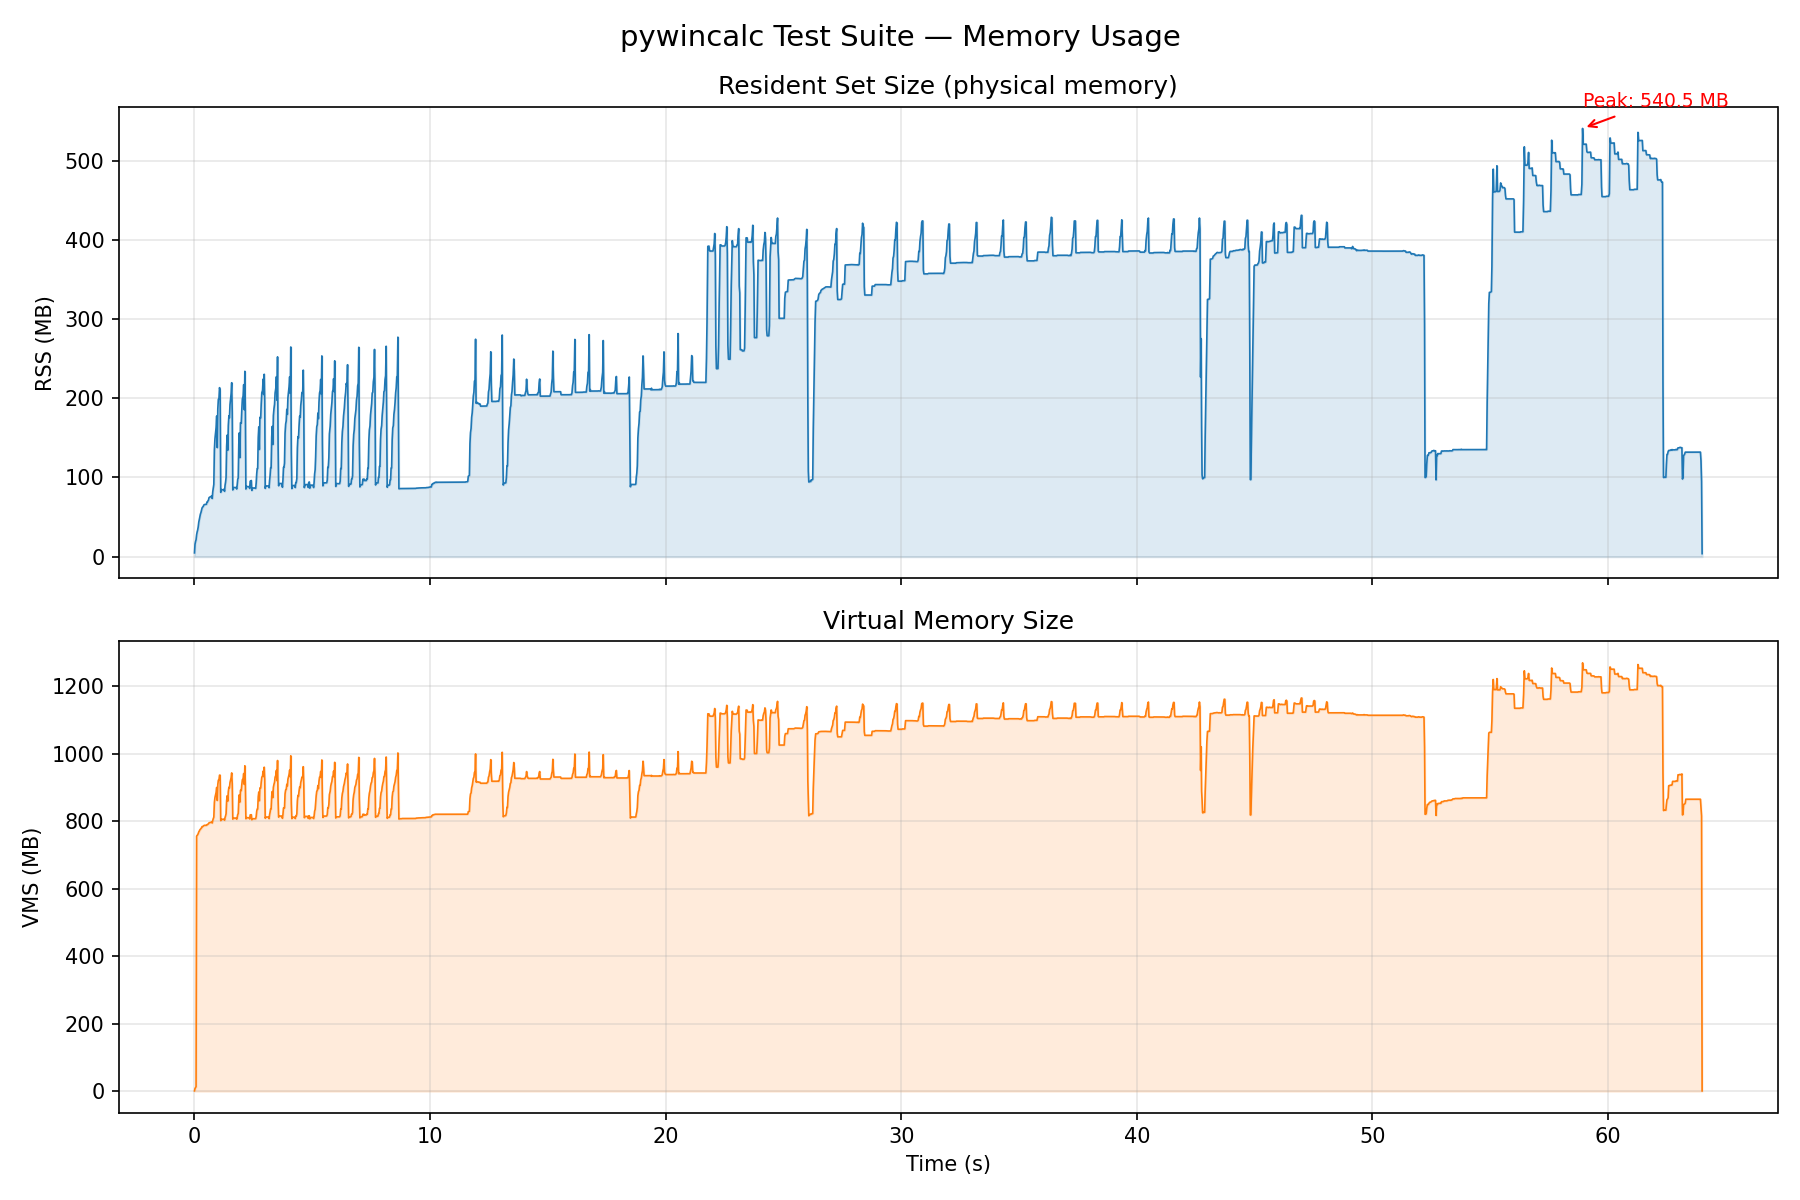

The table this chart was drawn from, first rows:
time_s, rss_mb, vms_mb
0.013, 4.84, 0.84
0.035, 15.69, 7.84
0.058, 19.32, 10.77
0.079, 21.44, 13.32
0.102, 27.62, 756
0.125, 31.14, 758
0.147, 33.73, 760.2
0.170, 37.49, 763.5
0.194, 43.51, 768.5
0.218, 46.84, 771.2
0.241, 50.73, 774.7
0.263, 53.77, 776.4
0.287, 55.74, 778.7
0.311, 58.54, 780.6
0.334, 61.48, 784.2
0.357, 62.66, 784.2
0.380, 63.23, 785.5
0.404, 64.88, 787
0.427, 65.80, 788.1
0.449, 65.91, 788.1
0.471, 65.98, 788.1
0.494, 66.12, 788.1
0.517, 66.20, 788.1
0.541, 68.96, 790.1
0.563, 69.04, 790.1
0.584, 70.55, 791.6
0.606, 71.49, 792.6
0.629, 74.47, 795.5
0.652, 75.12, 796.1
0.674, 75.32, 796.3
0.697, 75.89, 796.9
0.720, 76.19, 797.2
0.742, 76.45, 797.5
0.765, 73.52, 795
0.787, 81.81, 802.5
0.810, 87.03, 808
0.833, 91.30, 812.3
0.857, 135.1, 856.4
0.881, 148.6, 870.3
0.906, 156.7, 878.3
0.930, 163.2, 885.8
0.955, 177.6, 900.5
0.979, 137.8, 861.9
1.002, 186.3, 909.2
1.026, 198.9, 922.1
1.051, 199.4, 922.4
1.075, 213.4, 936.9
1.101, 209.6, 936.5
1.125, 81.27, 802.1
1.149, 84.90, 805.8
1.170, 84.36, 805.8
1.190, 84.47, 805.9
1.210, 84.47, 805.9
1.230, 84.59, 806
1.249, 84.97, 806.4
1.269, 85.22, 806.6
1.288, 82.53, 803.2
1.310, 90.04, 811.3
1.332, 94.31, 816.3
1.353, 100, 822.4
... 2,650 more rows
